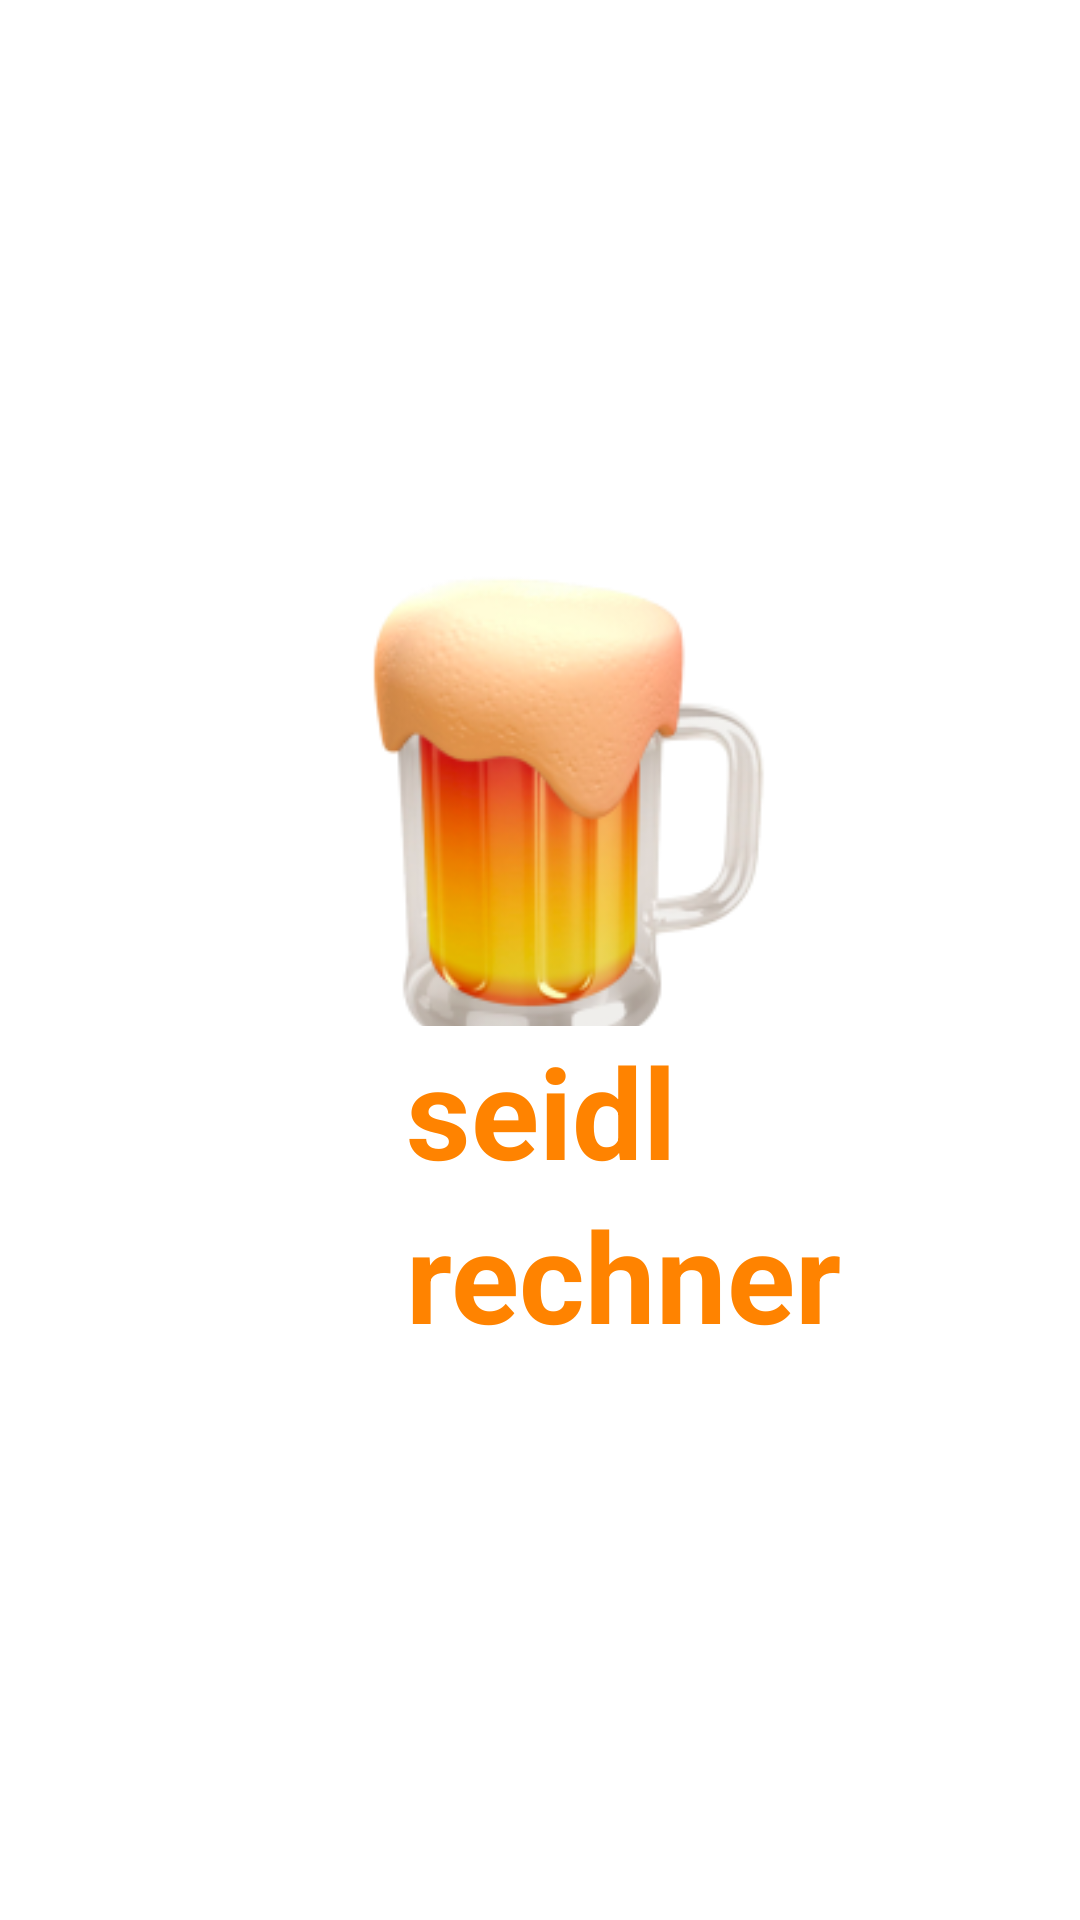

Here is an Android app screen rendered from its layout file. Give the layout XML and the strings, colors and styles it references.
<!-- AndroidManifest.xml: application theme AppTheme -->
<!-- res/layout/activity_spash_screen.xml -->
<?xml version="1.0" encoding="utf-8"?>
<androidx.constraintlayout.widget.ConstraintLayout xmlns:android="http://schemas.android.com/apk/res/android"
    xmlns:app="http://schemas.android.com/apk/res-auto"
    xmlns:tools="http://schemas.android.com/tools"
    android:layout_width="match_parent"
    android:layout_height="match_parent"
    tools:context=".SplashScreenActivity">

    <ImageView
        android:id="@+id/imageView4"
        android:layout_width="284dp"
        android:layout_height="479dp"
        app:layout_constraintBottom_toBottomOf="parent"
        app:layout_constraintEnd_toEndOf="parent"
        app:layout_constraintStart_toStartOf="parent"
        app:layout_constraintTop_toTopOf="parent"
        app:layout_constraintVertical_bias="0.22000003"
        app:srcCompat="@mipmap/ic_launcher_foreground" />

    <TextView
        android:id="@+id/textView6"
        android:layout_width="wrap_content"
        android:layout_height="wrap_content"
        android:layout_marginTop="42dp"
        android:text="@string/app_syllable1"
        android:textColor="@color/colorOrange"
        android:textSize="42sp"
        android:textStyle="bold"
        app:layout_constraintBottom_toBottomOf="parent"
        app:layout_constraintEnd_toEndOf="parent"
        app:layout_constraintHorizontal_bias="0.501"
        app:layout_constraintStart_toStartOf="parent"
        app:layout_constraintTop_toTopOf="parent"
        app:layout_constraintVertical_bias="0.554" />

    <TextView
        android:id="@+id/textView7"
        android:layout_width="wrap_content"
        android:layout_height="wrap_content"
        android:layout_marginTop="-2dp"
        android:text="@string/app_syllable2"
        android:textColor="@color/colorOrange"
        android:textSize="42dp"
        android:textStyle="bold"
        app:layout_constraintStart_toStartOf="@+id/textView6"
        app:layout_constraintTop_toBottomOf="@+id/textView6" />
</androidx.constraintlayout.widget.ConstraintLayout>
<!-- resources referenced by this layout -->
<resources>
  <color name="colorOrange">#FF8300</color>
  <!-- mipmap ic_launcher_foreground: png bitmap (mipmap-hdpi, 14757 bytes) -->
  <string name="app_syllable1" translatable="false">seidl</string>
  <string name="app_syllable2" translatable="false">rechner</string>
  <style name="AppTheme" parent="Theme.AppCompat.Light.DarkActionBar">
          
          <item name="colorPrimary">@color/colorPrimary</item>
          <item name="colorPrimaryDark">@color/colorPrimaryDark</item>
          <item name="colorAccent">@color/colorOrange</item>
          <item name="android:textColor">@color/colorText</item>
          <item name="android:background">@color/colorBackground</item>
          <item name="windowNoTitle">true</item>
  
      </style>
  <color name="colorPrimary">#424242</color>
  <color name="colorPrimaryDark">#1b1b1b</color>
  <color name="colorText">#f5f5f5</color>
  <color name="colorBackground">#1b1b1b</color>
</resources>
